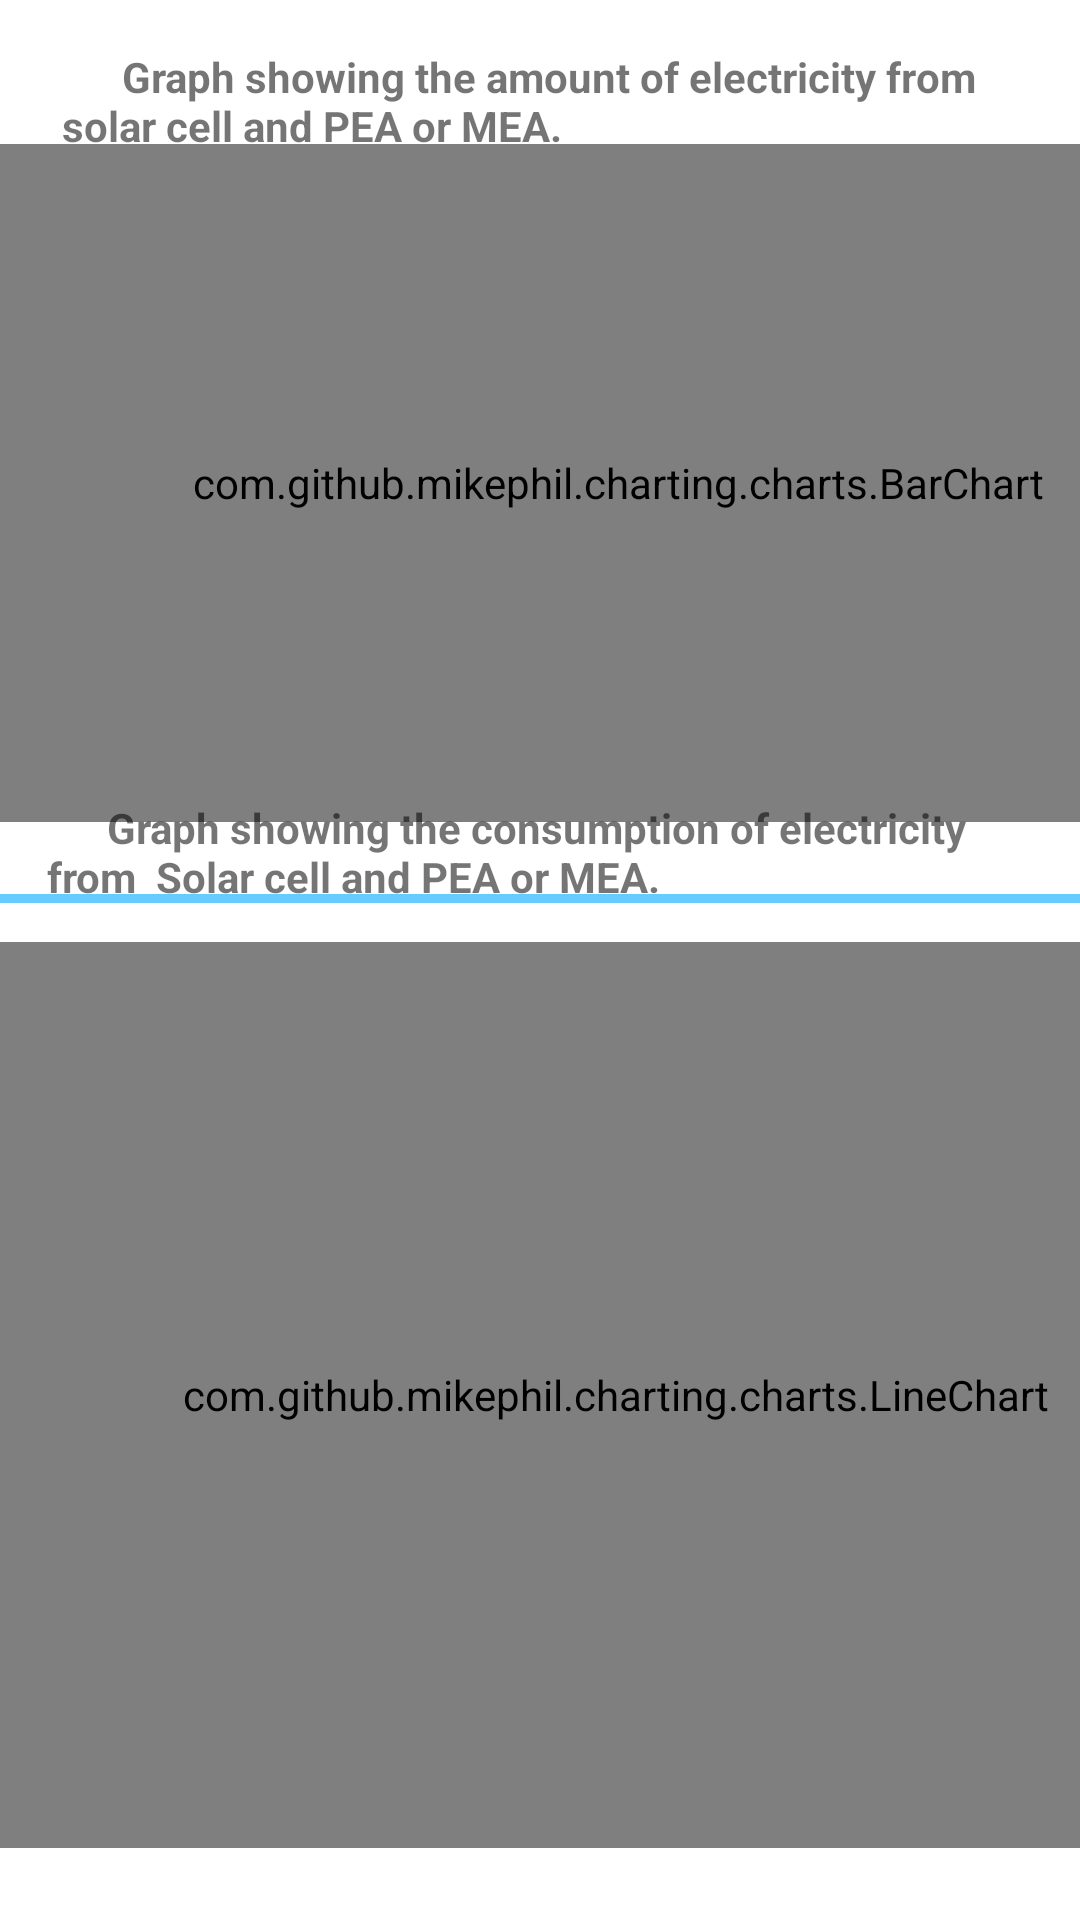

Reconstruct the res/layout file that produces this screen, plus the resources it refers to.
<!-- AndroidManifest.xml: application theme Theme.OverSEEMobileapp -->
<!-- res/layout/activity_home.xml -->
<?xml version="1.0" encoding="utf-8"?>
<androidx.drawerlayout.widget.DrawerLayout xmlns:android="http://schemas.android.com/apk/res/android"
    android:id="@+id/drawerLayout"
    xmlns:app="http://schemas.android.com/apk/res-auto"
    xmlns:tools="http://schemas.android.com/tools"
    android:layout_width="match_parent"
    android:layout_height="match_parent"
    tools:context=".Home">

<androidx.constraintlayout.widget.ConstraintLayout
    android:layout_width="match_parent"
    android:layout_height="match_parent">


    <TextView
        android:id="@+id/textView6"
        android:layout_width="318dp"
        android:layout_height="34dp"
        android:layout_marginTop="16dp"
        android:text="      Graph showing the amount of electricity from solar cell and PEA or MEA."
        android:textStyle="bold"
        app:layout_constraintEnd_toEndOf="parent"
        app:layout_constraintHorizontal_bias="0.494"
        app:layout_constraintStart_toStartOf="parent"
        app:layout_constraintTop_toTopOf="parent" />


    <com.github.mikephil.charting.charts.BarChart
        android:id="@+id/barChart"
        android:layout_width="412dp"
        android:layout_height="226dp"
        android:layout_marginTop="48dp"
        app:layout_constraintEnd_toEndOf="parent"
        app:layout_constraintHorizontal_bias="0.0"
        app:layout_constraintStart_toStartOf="parent"
        app:layout_constraintTop_toTopOf="parent">

    </com.github.mikephil.charting.charts.BarChart>

    <com.github.mikephil.charting.charts.LineChart
        android:id="@+id/lineChart"
        android:layout_width="410dp"
        android:layout_height="302dp"
        android:layout_marginBottom="24dp"
        app:layout_constraintBottom_toBottomOf="parent"
        app:layout_constraintEnd_toEndOf="parent"
        app:layout_constraintHorizontal_bias="0.0"
        app:layout_constraintStart_toStartOf="parent">

    </com.github.mikephil.charting.charts.LineChart>

    <TextView
        android:id="@+id/textView4"
        android:layout_width="329dp"
        android:layout_height="40dp"
        android:text="      Graph showing the consumption of electricity from  Solar cell and PEA or MEA."
        android:textStyle="bold"
        app:layout_constraintBottom_toTopOf="@+id/lineChart"
        app:layout_constraintEnd_toEndOf="parent"
        app:layout_constraintStart_toStartOf="parent"
        app:layout_constraintTop_toTopOf="parent"
        app:layout_constraintVertical_bias="0.972" />

    <ImageView
        android:layout_width="match_parent"
        android:layout_height="3dp"
        android:layout_marginTop="24dp"
        android:background="@color/bluelight"
        app:layout_constraintEnd_toEndOf="parent"
        app:layout_constraintHorizontal_bias="0.0"
        app:layout_constraintStart_toStartOf="parent"
        app:layout_constraintTop_toBottomOf="@+id/barChart">

    </ImageView>


</androidx.constraintlayout.widget.ConstraintLayout>
    <com.google.android.material.navigation.NavigationView
        android:id="@+id/nav_view"
        android:layout_width="wrap_content"
        android:layout_height="match_parent"
        app:headerLayout="@layout/nav_header"
        app:menu="@menu/nav_menu"
        android:layout_gravity="start"
        android:fitsSystemWindows="true">

</com.google.android.material.navigation.NavigationView>



</androidx.drawerlayout.widget.DrawerLayout>
<!-- res/layout/nav_header.xml (included above) -->
<?xml version="1.0" encoding="utf-8"?>
<androidx.constraintlayout.widget.ConstraintLayout xmlns:android="http://schemas.android.com/apk/res/android"
    xmlns:app="http://schemas.android.com/apk/res-auto"
    xmlns:tools="http://schemas.android.com/tools"
    android:layout_width="match_parent"
    android:layout_height="150dp"
    android:background="@color/bluelight">

    <TextView
        android:id="@+id/nvUsernameText"
        android:layout_width="wrap_content"
        android:layout_height="wrap_content"
        android:layout_margin="10dp"
        android:textColor="#000000"

        android:textSize="14sp"
        android:textStyle="bold"
        app:layout_constraintBottom_toBottomOf="parent"
        app:layout_constraintEnd_toEndOf="parent"
        app:layout_constraintHorizontal_bias="0.136"
        app:layout_constraintStart_toStartOf="parent"
        app:layout_constraintTop_toTopOf="parent"
        app:layout_constraintVertical_bias="0.873" />

    <TextView
        android:id="@+id/nvEmailnameText"
        android:layout_width="wrap_content"
        android:layout_height="wrap_content"
        android:layout_margin="10dp"
        android:textColor="#000000"
        android:textSize="14sp"
        android:textStyle="bold"
        app:layout_constraintBottom_toBottomOf="parent"
        app:layout_constraintEnd_toEndOf="parent"
        app:layout_constraintHorizontal_bias="0.136"
        app:layout_constraintStart_toStartOf="parent"
        app:layout_constraintTop_toTopOf="parent" />


</androidx.constraintlayout.widget.ConstraintLayout>
<!-- resources referenced by this layout -->
<resources>
  <color name="bluelight">#66CCFF</color>
  <style name="Theme.OverSEEMobileapp" parent="Theme.MaterialComponents.DayNight.DarkActionBar">
          
          <item name="colorPrimary">@color/purple_500</item>
          <item name="colorPrimaryVariant">@color/purple_700</item>
          <item name="colorOnPrimary">@color/white</item>
          
          <item name="colorSecondary">@color/teal_200</item>
          <item name="colorSecondaryVariant">@color/teal_700</item>
          <item name="colorOnSecondary">@color/black</item>
          
          <item name="android:statusBarColor" tools:targetApi="l">?attr/colorPrimaryVariant</item>
          
      </style>
  <color name="purple_500">#FF6200EE</color>
  <color name="purple_700">#FF3700B3</color>
  <color name="white">#FFFFFFFF</color>
  <color name="teal_200">#FF03DAC5</color>
  <color name="teal_700">#FF018786</color>
  <color name="black">#FF000000</color>
</resources>
